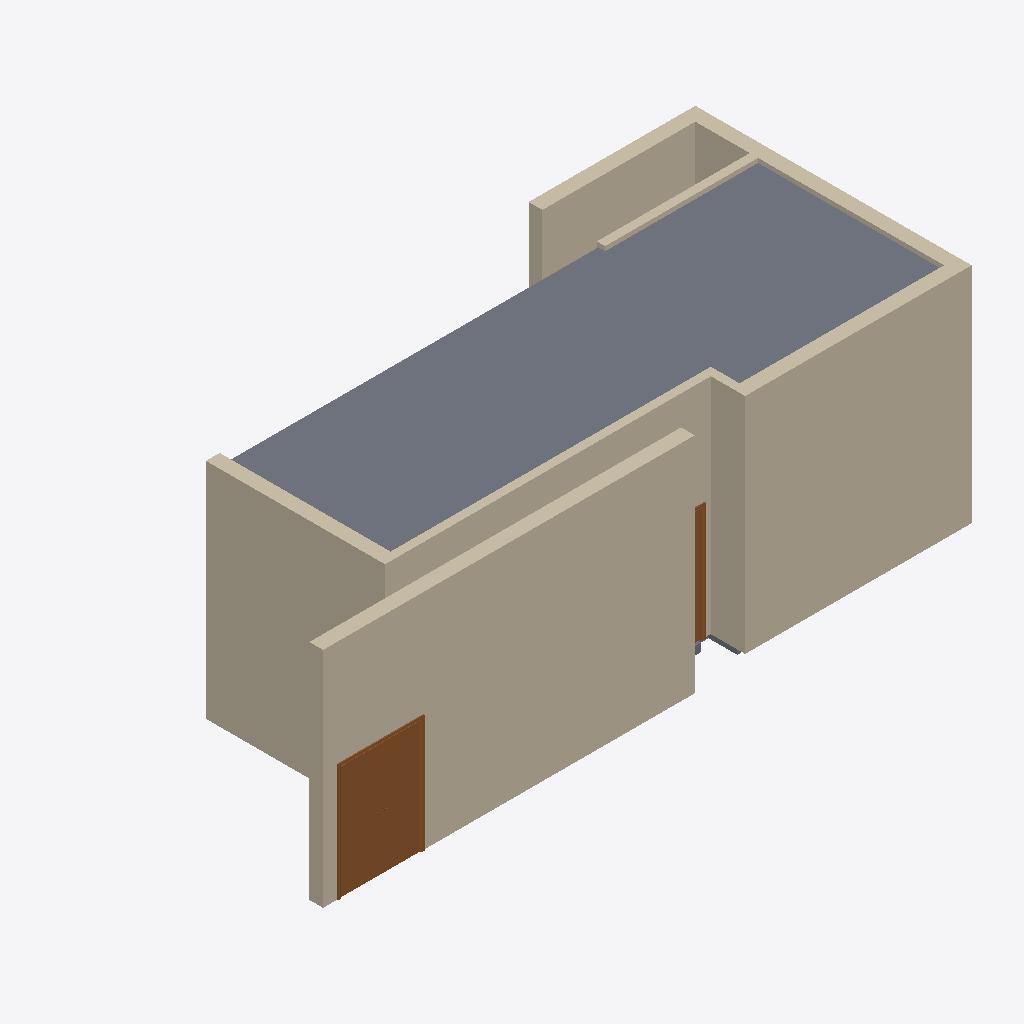
Isometric view of an IFC building model (IFC-SPF (STEP), schema IFC2X3, length unit unknown), seen from the south-west, elements coloured by IFC class (only those large enough to see are counted): 8 walls (beige), 2 slabs (grey), 2 doors (brown).
Extent 11955.8 m × 5234.3 m × 4200.0 m (x, y, z). Storeys (1): Level 1 at 0.00 m. Elements (44): 13 IfcFurnishingElement, 12 IfcFlowTerminal, 8 IfcWallStandardCase, 3 IfcDoor, 3 IfcSlab, 2 IfcBuildingElementProxy, 2 IfcWindow, 1 IfcCovering.

HEADER;
FILE_DESCRIPTION(('ViewDefinition [CoordinationView, QuantityTakeOffAddOnView]'),'2;1');
FILE_NAME('Project  Number','2020-05-07T13:58:28',(''),(''),'The EXPRESS Data Manager Version 5.02.0100.07 : ','20170223_1515(x64) - Exporter 18.0.0.420 - Alter','');
FILE_SCHEMA(('IFC2X3'));
ENDSEC;
DATA;
#69738=IFCSITE('3v$XzcVpLFN8aJKa474Hw0',#41,'Default',$,'',#69737,$,$,.ELEMENT.,(42,21,31,181945),(-71,-3,-24,-263305),0.0,$,$);
#134=IFCBUILDING('3v$XzcVpLFN8aJKa474Hw3',#41,'',$,$,#32,$,'',.ELEMENT.,$,$,#130);
#143=IFCBUILDINGSTOREY('3v$XzcVpLFN8aJKa7uxj9z',#41,'Level 1',$,$,#141,$,'Level 1',.ELEMENT.,0.0);
#63918=IFCSLAB('08fIbSmpD9IAWRUtcXLtV2',#41,'Floor:Generic Floor - 400mm:216131',$,'Floor:Generic Floor - 400mm',#63891,#63916,'216131',.FLOOR.);
#370=IFCWALLSTANDARDCASE('1cHmFZ_xr1NxDZXoevN1Zs',#41,'Basic Wall:250mm:203135',$,'Basic Wall:250mm:249',$,#368,'203135');
#731=IFCWALLSTANDARDCASE('1cHmFZ_xr1NxDZXoevN1gR',#41,'Basic Wall:250mm 2:203538',$,'Basic Wall:250mm 2:278453',#706,#729,'203538');
#191=IFCWALLSTANDARDCASE('1cHmFZ_xr1NxDZXoevN1Yg',#41,'Basic Wall:250mm 2:203043',$,'Basic Wall:250mm 2:278453',#154,#187,'203043');
#921=IFCWALLSTANDARDCASE('1cHmFZ_xr1NxDZXoevN1fH',#41,'Basic Wall:150mm:203736',$,'Basic Wall:150mm:202228',#896,#919,'203736');
#575=IFCWALLSTANDARDCASE('1cHmFZ_xr1NxDZXoevN1lN',#41,'Basic Wall:250mm:203358',$,'Basic Wall:250mm:249',#550,#573,'203358');
#23205=IFCDOOR('1cHmFZ_xr1NxDZXoevN1qZ',#41,'Double - Flush (UK):1510 x 2110mm:203946',$,'1510 x 2110mm',#70314,#23199,'203946',2100.0,1500.0);
#653=IFCWALLSTANDARDCASE('1cHmFZ_xr1NxDZXoevN1jL',#41,'Basic Wall:250mm:203484',$,'Basic Wall:250mm:249',#628,#651,'203484');
#999=IFCWALLSTANDARDCASE('1cHmFZ_xr1NxDZXoevN1qO',#41,'Basic Wall:150mm:203921',$,'Basic Wall:150mm:202228',#974,#997,'203921');
#810=IFCWALLSTANDARDCASE('1cHmFZ_xr1NxDZXoevN1eF',#41,'Basic Wall:150mm:203654',$,'Basic Wall:150mm:202228',#785,#808,'203654');
#45402=IFCDOOR('1cHmFZ_xr1NxDZXoevN2Mk',#41,'Double - Flush (UK):1500mm  x 2100mm:205863',$,'1500mm  x 2100mm',#70462,#45396,'205863',2100.0,1500.0);
#47011=IFCSLAB('1A0ULwFYH6mvPZ975B$2eF',#41,'Floor:150mm:207801',$,'Floor:150mm',#46970,#47009,'207801',.FLOOR.);
ENDSEC;
